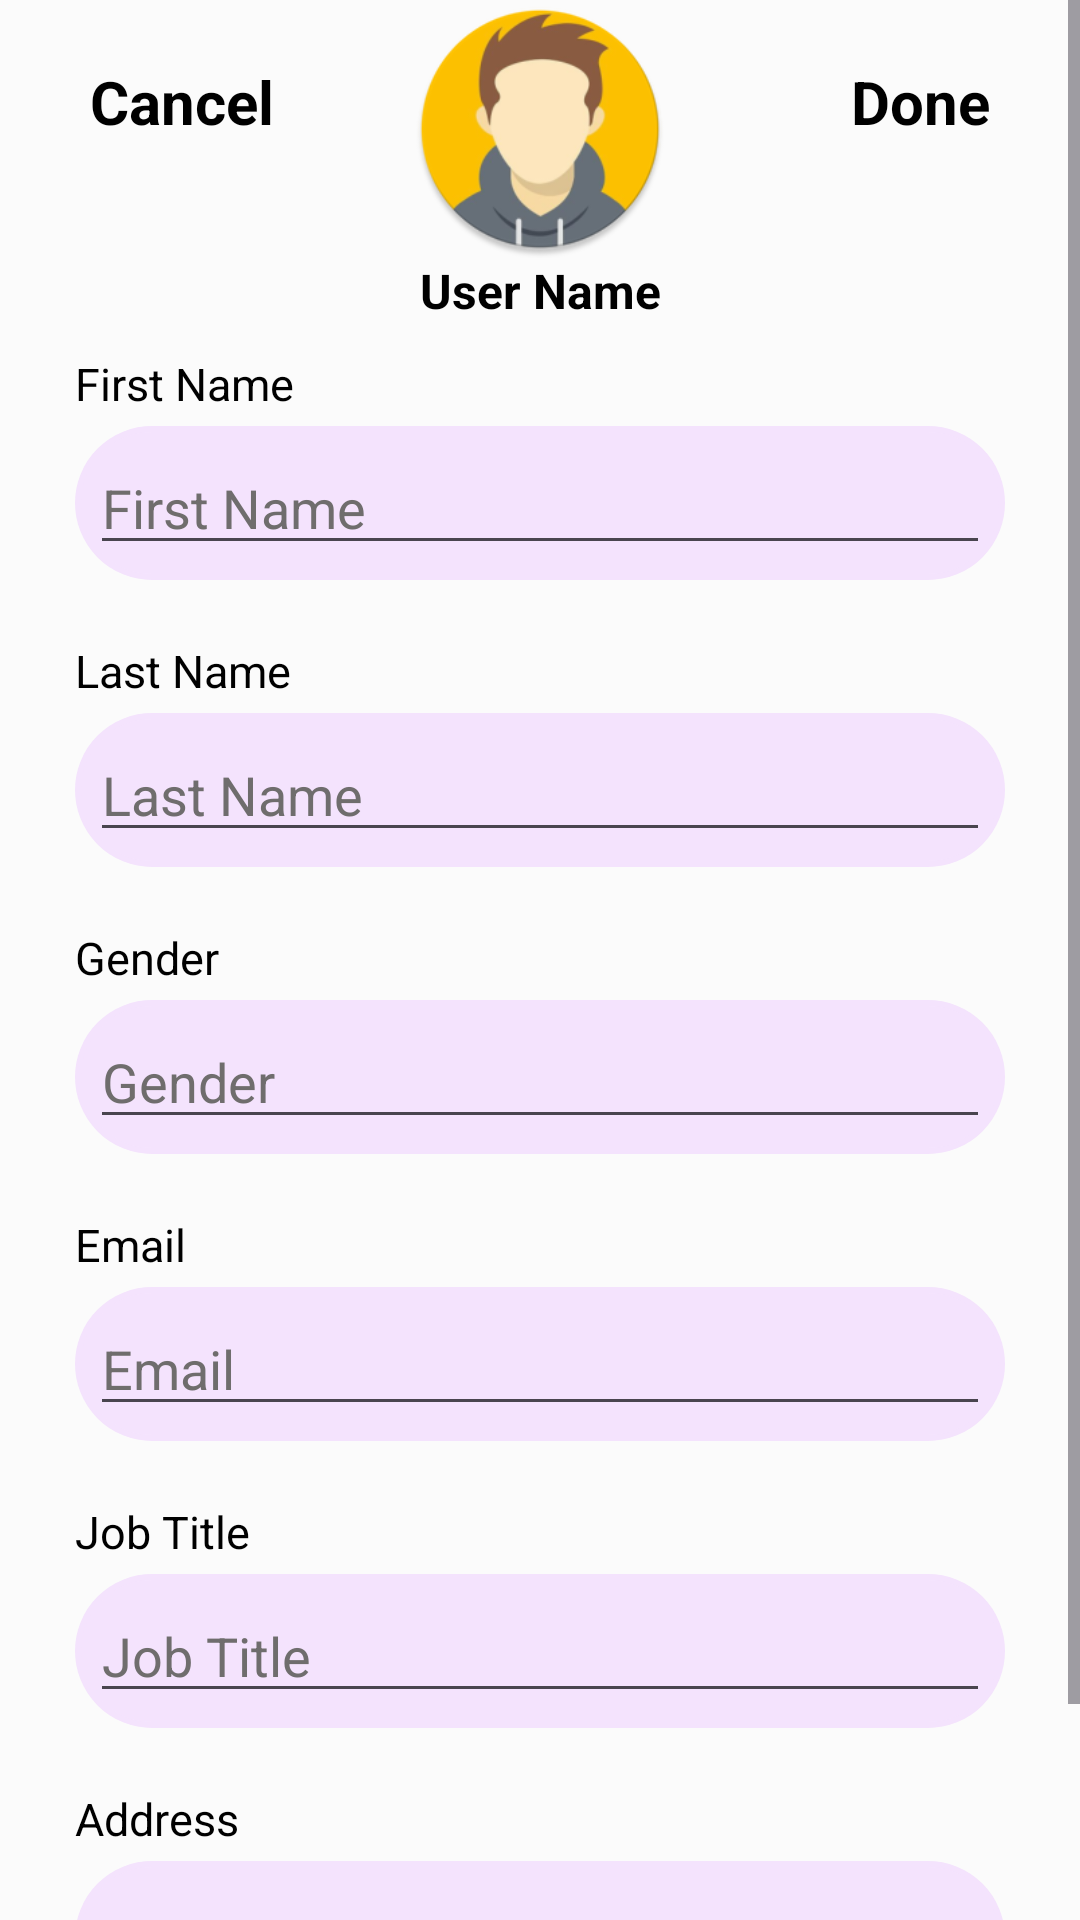

Produce the Android XML layout that renders to this screen, including the resource entries it uses.
<!-- AndroidManifest.xml: application theme AppTheme.Green -->
<!-- res/layout/fragment_profile.xml -->
<?xml version="1.0" encoding="utf-8"?>
<FrameLayout xmlns:android="http://schemas.android.com/apk/res/android"
    xmlns:tools="http://schemas.android.com/tools"
    android:layout_width="match_parent"
    android:layout_height="match_parent"
    tools:context=".ProfileFragment">

    

<RelativeLayout
    android:layout_width="match_parent"
    android:layout_height="match_parent"
    android:background="#FBFBFB">

    <RelativeLayout
        android:layout_width="match_parent"
        android:layout_height="wrap_content"

        android:orientation="horizontal"
        android:gravity="center">

        <TextView
            android:id="@+id/cancel"
            android:layout_width="wrap_content"
            android:layout_height="60dp"
            android:gravity="center"
            android:paddingTop="8dp"
            android:text="Cancel"
            android:textAlignment="center"
            android:layout_marginStart="30sp"
            android:textAllCaps="false"
            android:textColor="@color/md_theme_dark_scrim"
            android:textSize="20sp"
            android:textStyle="bold"
            />

        <TextView
            android:id="@+id/done"
            android:layout_width="wrap_content"
            android:layout_height="60dp"
            android:gravity="center"
            android:text="Done"
            android:layout_marginEnd="30sp"
            android:paddingTop="8dp"
            android:layout_alignParentRight="true"
            android:layout_marginLeft="10dp"
            android:layout_marginRight="15dp"
            android:textColor="@color/md_theme_dark_scrim"
            android:textSize="20sp"
            android:textStyle="bold"
            />

    </RelativeLayout>

    <ScrollView
        android:layout_width="match_parent"
        android:layout_height="666dp"
        android:layout_alignParentBottom="true"
        android:layout_marginBottom="-3dp">

        <LinearLayout
            android:layout_width="match_parent"
            android:layout_height="match_parent"
            android:orientation="vertical">

            <ImageView
                android:layout_width="match_parent"
                android:layout_height="86dp"
                android:maxHeight="5sp"
                android:src="@drawable/ic_launcher_round">

            </ImageView>

            <TextView
                android:id="@+id/uname"
                android:layout_width="match_parent"
                android:layout_height="wrap_content"
                android:text="User Name"
                android:textAlignment="center"
                android:textColor="@color/md_theme_dark_scrim"
                android:textSize="16sp"
                android:textStyle="bold" />


            <TextView
                android:layout_width="wrap_content"
                android:layout_height="wrap_content"
                android:layout_marginStart="25dp"
                android:layout_marginTop="10dp"
                android:layout_marginBottom="4sp"
                android:text="First Name"
                android:textColor="#000000"
                android:textSize="15sp" />

            <LinearLayout
                android:layout_width="match_parent"
                android:layout_height="wrap_content"
                android:layout_marginStart="25dp"
                android:layout_marginEnd="25dp"
                android:background="@drawable/shape"
                android:gravity="center"
                android:orientation="vertical"
                android:padding="5dp">

                <EditText
                    android:layout_width="match_parent"
                    android:layout_height="wrap_content"
                    android:layout_gravity="left"
                    android:text="First Name"
                    android:textColor="#6F6D6D" />

            </LinearLayout>

            <TextView
                android:layout_width="wrap_content"
                android:layout_height="wrap_content"
                android:layout_marginStart="25dp"
                android:layout_marginTop="20sp"
                android:layout_marginBottom="4sp"
                android:text="Last Name"
                android:textColor="#000000"
                android:textSize="15sp" />

            <LinearLayout
                android:layout_width="match_parent"
                android:layout_height="wrap_content"
                android:layout_marginStart="25dp"
                android:layout_marginEnd="25dp"
                android:background="@drawable/shape"
                android:gravity="center"
                android:orientation="vertical"
                android:padding="5dp">

                <EditText
                    android:layout_width="match_parent"
                    android:layout_height="wrap_content"
                    android:layout_gravity="left"
                    android:text="Last Name"
                    android:textColor="#6F6D6D" />

            </LinearLayout>

            <TextView
                android:layout_width="wrap_content"
                android:layout_height="wrap_content"
                android:layout_marginStart="25dp"
                android:layout_marginTop="20sp"
                android:layout_marginBottom="4sp"
                android:text="Gender"
                android:textColor="#000000"
                android:textSize="15sp" />

            <LinearLayout
                android:layout_width="match_parent"
                android:layout_height="wrap_content"
                android:layout_marginStart="25dp"
                android:layout_marginEnd="25dp"
                android:background="@drawable/shape"
                android:gravity="center"
                android:orientation="vertical"
                android:padding="5dp">

                <EditText
                    android:layout_width="match_parent"
                    android:layout_height="wrap_content"
                    android:layout_gravity="left"
                    android:text="Gender"
                    android:textColor="#6F6D6D" />

            </LinearLayout>

            <TextView
                android:layout_width="wrap_content"
                android:layout_height="wrap_content"
                android:layout_marginStart="25dp"
                android:layout_marginTop="20sp"
                android:layout_marginBottom="4sp"
                android:text="Email"
                android:textColor="#000000"
                android:textSize="15sp" />

            <LinearLayout
                android:layout_width="match_parent"
                android:layout_height="wrap_content"
                android:layout_marginStart="25dp"
                android:layout_marginEnd="25dp"
                android:background="@drawable/shape"
                android:gravity="center"
                android:orientation="vertical"
                android:padding="5dp">

                <EditText
                    android:layout_width="match_parent"
                    android:layout_height="wrap_content"
                    android:layout_gravity="left"
                    android:text="Email"
                    android:textColor="#6F6D6D" />

            </LinearLayout>

            <TextView
                android:layout_width="wrap_content"
                android:layout_height="wrap_content"
                android:layout_marginStart="25dp"
                android:layout_marginTop="20sp"
                android:layout_marginBottom="4sp"
                android:text="Job Title"
                android:textColor="#000000"
                android:textSize="15sp" />

            <LinearLayout
                android:layout_width="match_parent"
                android:layout_height="wrap_content"
                android:layout_marginStart="25dp"
                android:layout_marginEnd="25dp"
                android:background="@drawable/shape"
                android:gravity="center"
                android:orientation="vertical"
                android:padding="5dp">

                <EditText
                    android:layout_width="match_parent"
                    android:layout_height="wrap_content"
                    android:layout_gravity="left"
                    android:text="Job Title"
                    android:textColor="#6F6D6D" />

            </LinearLayout>

            <TextView
                android:layout_width="wrap_content"
                android:layout_height="wrap_content"
                android:layout_marginStart="25dp"
                android:layout_marginTop="20sp"
                android:layout_marginBottom="4sp"
                android:text="Address"
                android:textColor="#000000"
                android:textSize="15sp" />

            <LinearLayout
                android:layout_width="match_parent"
                android:layout_height="wrap_content"
                android:layout_marginStart="25dp"
                android:layout_marginEnd="25dp"
                android:background="@drawable/shape"
                android:gravity="center"
                android:orientation="vertical"
                android:padding="5dp">

                <EditText
                    android:layout_width="match_parent"
                    android:layout_height="wrap_content"
                    android:layout_gravity="left"
                    android:text="Address"
                    android:textColor="#6F6D6D" />

            </LinearLayout>

            <TextView
                android:layout_width="match_parent"
                android:layout_height="wrap_content"
                android:layout_marginStart="25sp"
                android:layout_marginTop="20sp"
                android:text="If there is any additional data that you think is incorrect, please contact unannoying@truecaller.com"
                android:textColor="@color/md_theme_dark_scrim" />

        </LinearLayout>
    </ScrollView>


</RelativeLayout>
</FrameLayout>
<!-- resources referenced by this layout -->
<resources>
  <color name="md_theme_dark_scrim">#000000</color>
  <!-- drawable shape (drawable) -->
  <shape
      xmlns:android="http://schemas.android.com/apk/res/android"
      android:shape="rectangle"   >
  
      <solid
          android:color="@color/light_bg" >
      </solid>
  
      <stroke
          android:width="2dp"
          android:color="@color/light_bg" >
      </stroke>
  
      <padding
          android:left="5dp"
          android:top="5dp"
          android:right="5dp"
          android:bottom="5dp"    >
      </padding>
  
      <corners
          android:radius="30dp"   >
      </corners>
  
  </shape>
  <color name="light_bg">#f4e3fd</color>
  <color name="green">#496727</color>
  <color name="md_theme_green_light_onPrimary">#F5F4EB</color>
  <color name="md_theme_green_light_onPrimaryContainer">#F5F4EB</color>
  <style name="LayoutBackground" parent="AppTheme">
          <item name="android:background">@drawable/bottom_view_style_top</item>
          <item name="android:textColor">@color/md_theme_dark_scrim</item>
      </style>
  <style name="LayoutBackground.Light" parent="AppTheme">
          <item name="android:background">?attr/colorPrimaryContainer</item>
      </style>
  <style name="Base.Widget.Material3.CardView" parent="Widget.MaterialComponents.CardView">
          <item name="background">@drawable/bottom_view_style_top</item>
      </style>
  <color name="md_theme_light_primary">#255FA4</color>
  <color name="md_theme_light_onPrimary">#FFFFFF</color>
  <color name="md_theme_light_primaryContainer">#F3F3FB</color>
  <color name="md_theme_light_onPrimaryContainer">#F3F3FB</color>
  <color name="md_theme_light_secondary">#625B71</color>
  <color name="md_theme_light_onSecondary">#FFFFFF</color>
  <color name="md_theme_light_secondaryContainer">#E8DEF8</color>
  <color name="md_theme_light_onSecondaryContainer">#1D192B</color>
  <color name="md_theme_light_tertiary">#7D5260</color>
  <color name="md_theme_light_onTertiary">#FFFFFF</color>
  <color name="md_theme_light_tertiaryContainer">#FFD8E4</color>
  <color name="md_theme_light_onTertiaryContainer">#31111D</color>
  <color name="md_theme_light_error">#B3261E</color>
  <color name="md_theme_light_onError">#FFFFFF</color>
  <color name="md_theme_light_errorContainer">#F9DEDC</color>
  <color name="md_theme_light_onErrorContainer">#410E0B</color>
  <color name="md_theme_light_outline">#79747E</color>
  <color name="md_theme_light_background">#FFFBFE</color>
  <color name="md_theme_light_onBackground">#1C1B1F</color>
  <color name="md_theme_light_surface">#FFFBFE</color>
  <color name="md_theme_light_onSurface">#1C1B1F</color>
  <color name="md_theme_light_surfaceVariant">#E7E0EC</color>
  <color name="md_theme_light_onSurfaceVariant">#49454F</color>
  <color name="md_theme_light_inverseSurface">#313033</color>
  <color name="md_theme_light_inverseOnSurface">#F4EFF4</color>
  <color name="md_theme_light_inversePrimary">#D0BCFF</color>
  <style name="Widget.App.Switch" parent="">
  
          <item name="colorPrimary">@color/md_theme_dark_onPrimary</item>
          <item name="colorSurfaceVariant">@color/md_theme_dark_onPrimaryContainer</item>
      </style>
  <!-- drawable bottom_view_style_top (drawable) -->
  <?xml version="1.0" encoding="utf-8"?>
  <shape xmlns:android="http://schemas.android.com/apk/res/android"
      android:shape="rectangle">
  
      <corners
          android:bottomLeftRadius="20dp"
          android:bottomRightRadius="20dp"
          android:topLeftRadius="20dp"
          android:topRightRadius="20dp" />
      <solid android:color="?attr/colorPrimaryContainer" />
  
  </shape>
  <color name="md_theme_dark_onPrimary">#F3F3FB</color>
  <color name="md_theme_dark_onPrimaryContainer">#EADDFF</color>
</resources>
